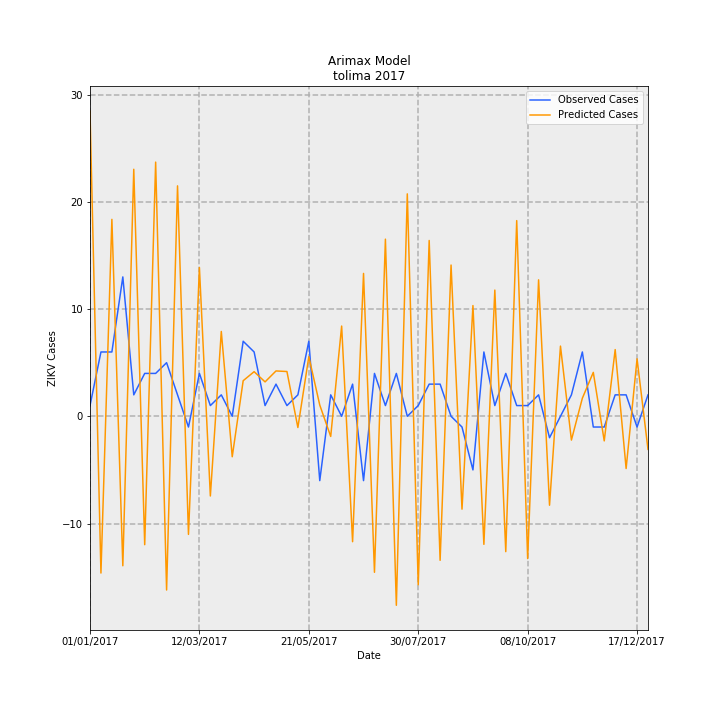

Source data for this figure (header and first rows):
Date, predictions_incidence, observed_incidence, Predicted Cases, Observed Cases, error
01/01/2017, 2.021, 0.07101, 28.46, 1.0, -27.46
08/01/2017, -1.038, 0.4261, -14.62, 6.0, 20.62
15/01/2017, 1.304, 0.4261, 18.37, 6.0, -12.37
22/01/2017, -0.9899, 0.9231, -13.94, 13.0, 26.94
29/01/2017, 1.636, 0.142, 23.04, 2.0, -21.04
05/02/2017, -0.8503, 0.284, -11.98, 4.0, 15.98
12/02/2017, 1.683, 0.284, 23.71, 4.0, -19.71
19/02/2017, -1.15, 0.355, -16.2, 5.0, 21.2
26/02/2017, 1.526, 0.142, 21.49, 2.0, -19.49
05/03/2017, -0.7822, -0.07101, -11.01, -1.0, 10.01
12/03/2017, 0.9853, 0.284, 13.88, 4.0, -9.876
19/03/2017, -0.5277, 0.07101, -7.432, 1.0, 8.432
26/03/2017, 0.5619, 0.142, 7.913, 2.0, -5.913
02/04/2017, -0.2679, 0.0, -3.773, 0.0, 3.773
09/04/2017, 0.2357, 0.4971, 3.319, 7, 3.681
16/04/2017, 0.2956, 0.4261, 4.162, 6.0, 1.838
23/04/2017, 0.2279, 0.07101, 3.21, 1.0, -2.21
30/04/2017, 0.3004, 0.213, 4.23, 3.0, -1.23
07/05/2017, 0.2966, 0.07101, 4.177, 1.0, -3.177
14/05/2017, -0.07428, 0.142, -1.046, 2.0, 3.046
21/05/2017, 0.395, 0.4971, 5.563, 7, 1.437
28/05/2017, 0.07433, -0.4261, 1.047, -6.0, -7.047
04/06/2017, -0.1334, 0.142, -1.879, 2.0, 3.879
11/06/2017, 0.5977, 0.0, 8.417, 0.0, -8.417
18/06/2017, -0.8305, 0.213, -11.7, 3.0, 14.7
25/06/2017, 0.9462, -0.4261, 13.33, -6.0, -19.33
02/07/2017, -1.033, 0.284, -14.55, 4.0, 18.55
09/07/2017, 1.173, 0.07101, 16.52, 1.0, -15.52
16/07/2017, -1.252, 0.284, -17.63, 4.0, 21.63
23/07/2017, 1.473, 0.0, 20.75, 0.0, -20.75
30/07/2017, -1.116, 0.07101, -15.71, 1.0, 16.71
06/08/2017, 1.164, 0.213, 16.4, 3.0, -13.4
13/08/2017, -0.9538, 0.213, -13.43, 3.0, 16.43
20/08/2017, 1.002, 0.0, 14.11, 0.0, -14.11
27/08/2017, -0.615, -0.07101, -8.661, -1.0, 7.661
03/09/2017, 0.7333, -0.355, 10.33, -5.0, -15.33
10/09/2017, -0.848, 0.4261, -11.94, 6.0, 17.94
17/09/2017, 0.8358, 0.07101, 11.77, 1.0, -10.77
24/09/2017, -0.8963, 0.284, -12.62, 4.0, 16.62
01/10/2017, 1.296, 0.07101, 18.25, 1.0, -17.25
08/10/2017, -0.9423, 0.07101, -13.27, 1.0, 14.27
15/10/2017, 0.9038, 0.142, 12.73, 2.0, -10.73
22/10/2017, -0.589, -0.142, -8.294, -2.0, 6.294
29/10/2017, 0.465, 0.0, 6.548, 0.0, -6.548
05/11/2017, -0.1575, 0.142, -2.218, 2.0, 4.218
12/11/2017, 0.1198, 0.4261, 1.688, 6.0, 4.312
19/11/2017, 0.2909, -0.07101, 4.097, -1.0, -5.097
26/11/2017, -0.1628, -0.07101, -2.293, -1.0, 1.293
03/12/2017, 0.4419, 0.142, 6.223, 2.0, -4.223
10/12/2017, -0.346, 0.142, -4.873, 2.0, 6.873
17/12/2017, 0.3808, -0.07101, 5.363, -1.0, -6.363
24/12/2017, -0.219, 0.142, -3.084, 2.0, 5.084
